Labelled photos from "dataset", an image-classification folder in AnikaSharma17/Retinal-Disease-Classification-Using-CNN-and-AC-GAN. The possible labels are: cholesterol, control, heart disease, hypertension.

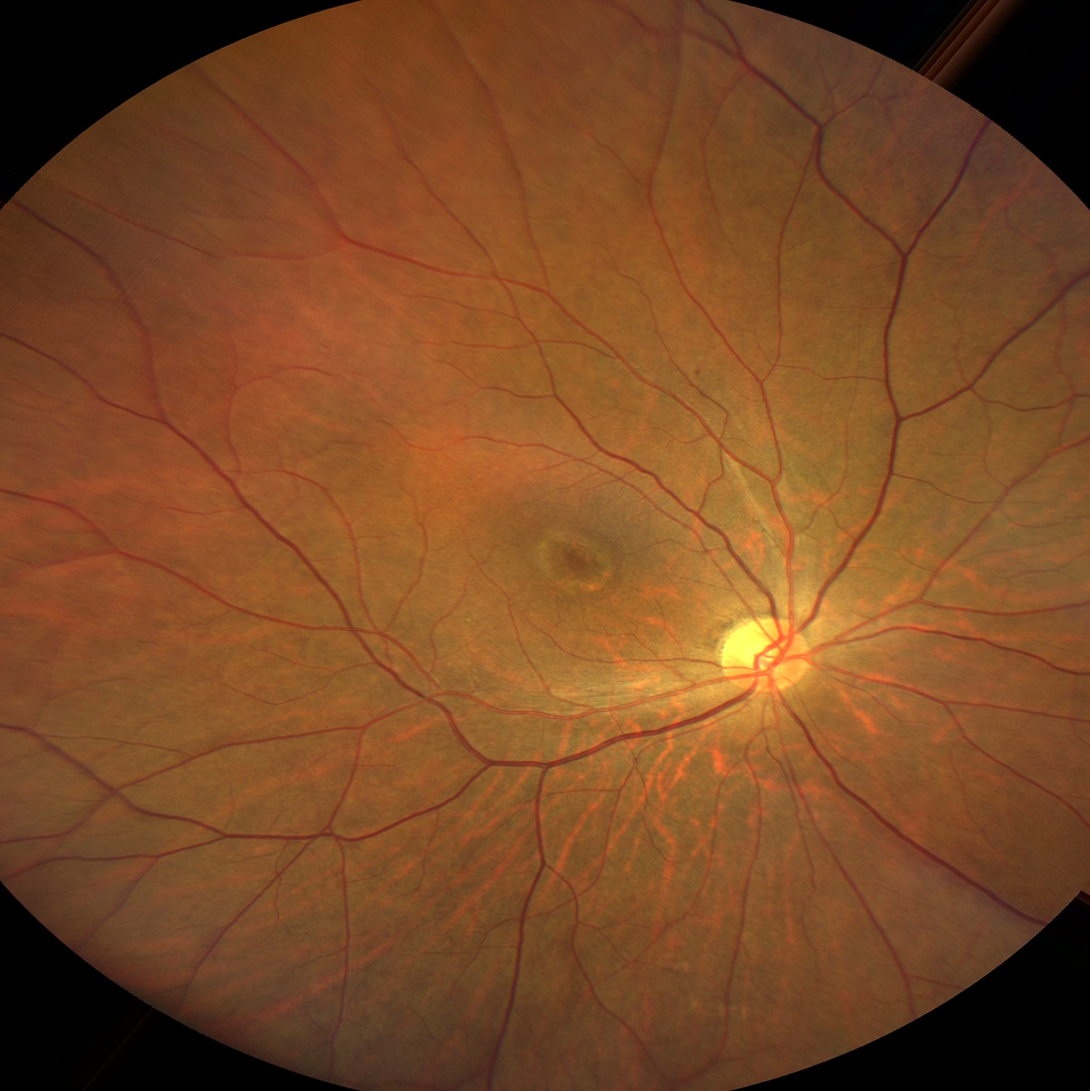
Label: control

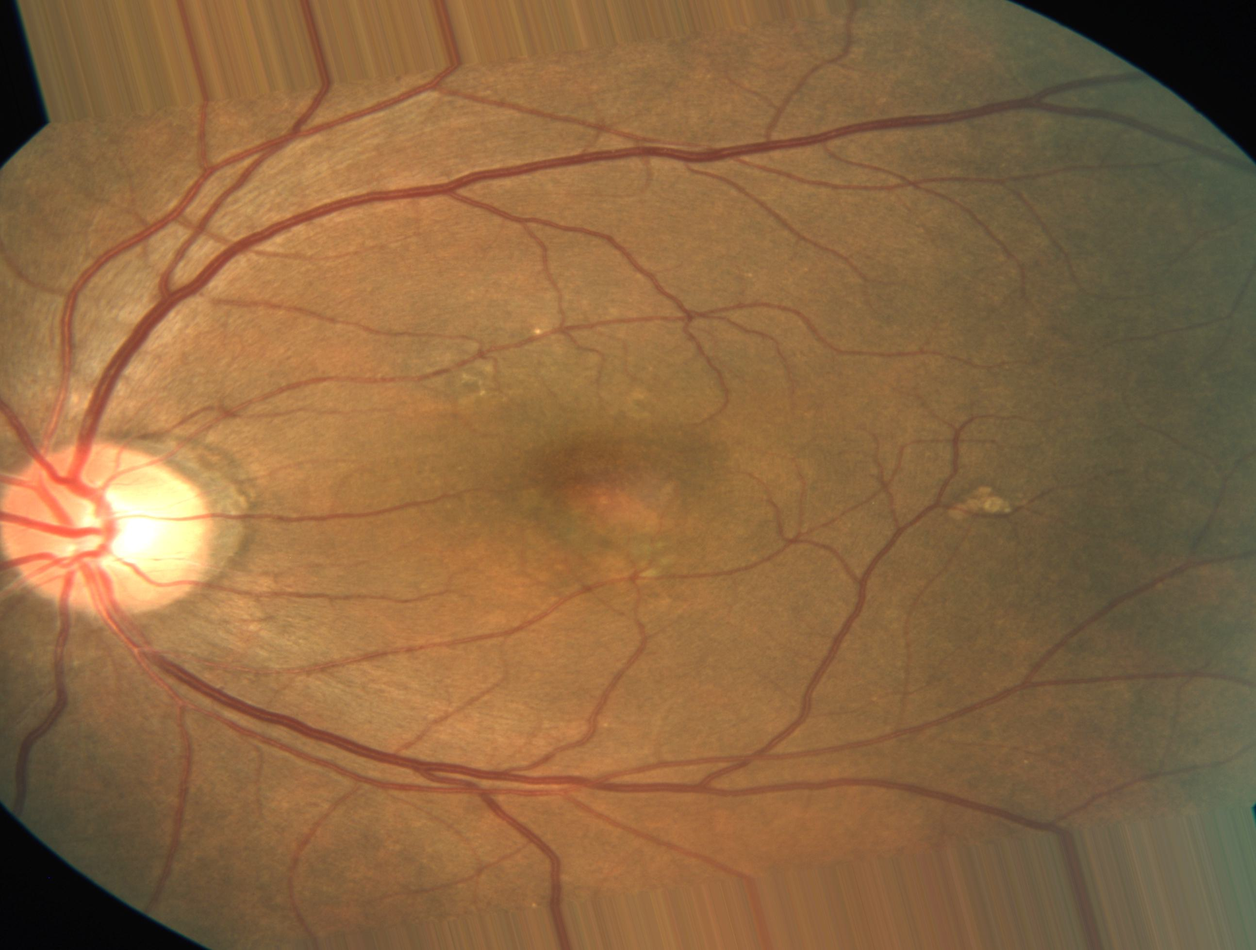
Label: heart disease

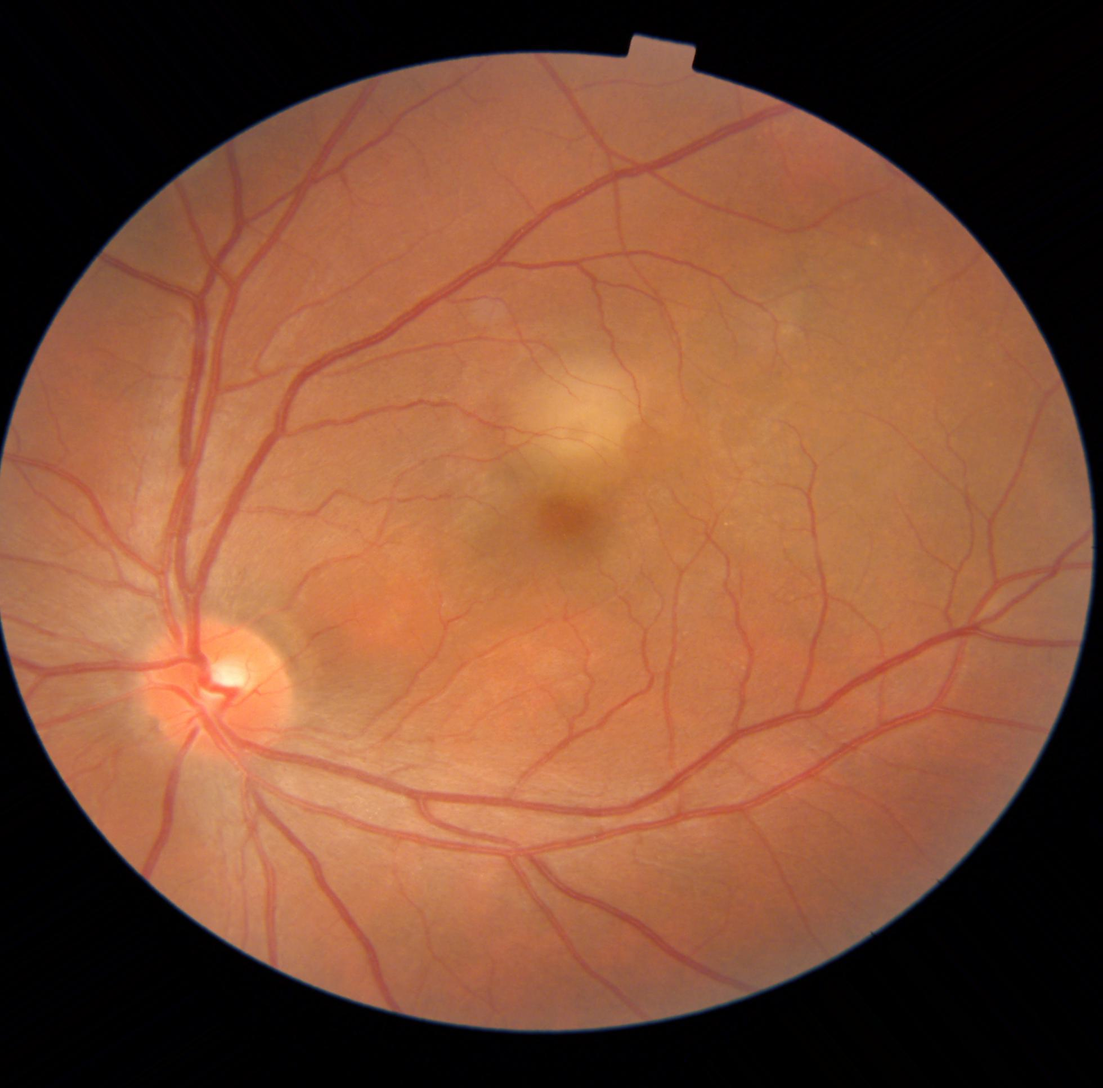
Label: heart disease

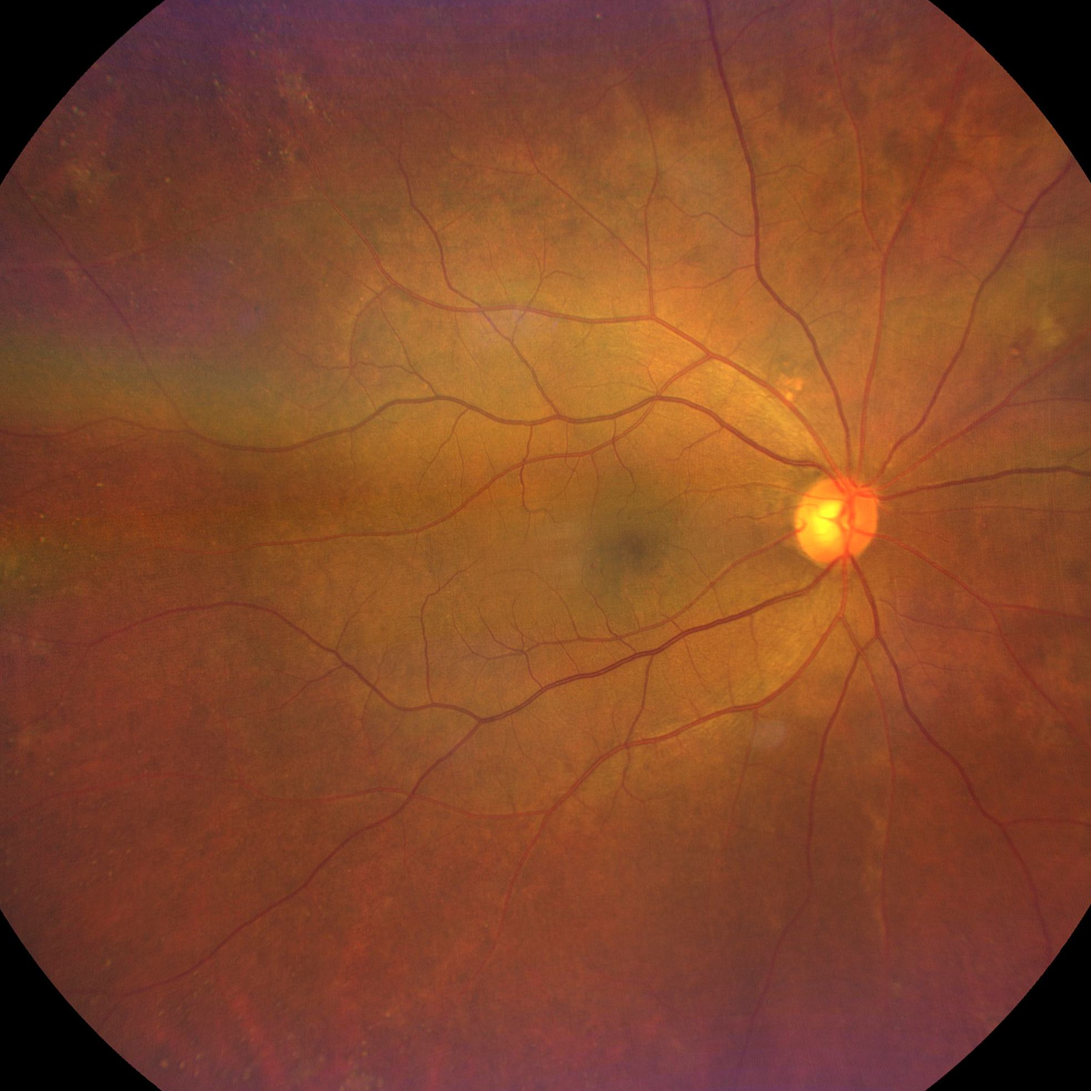
Label: hypertension

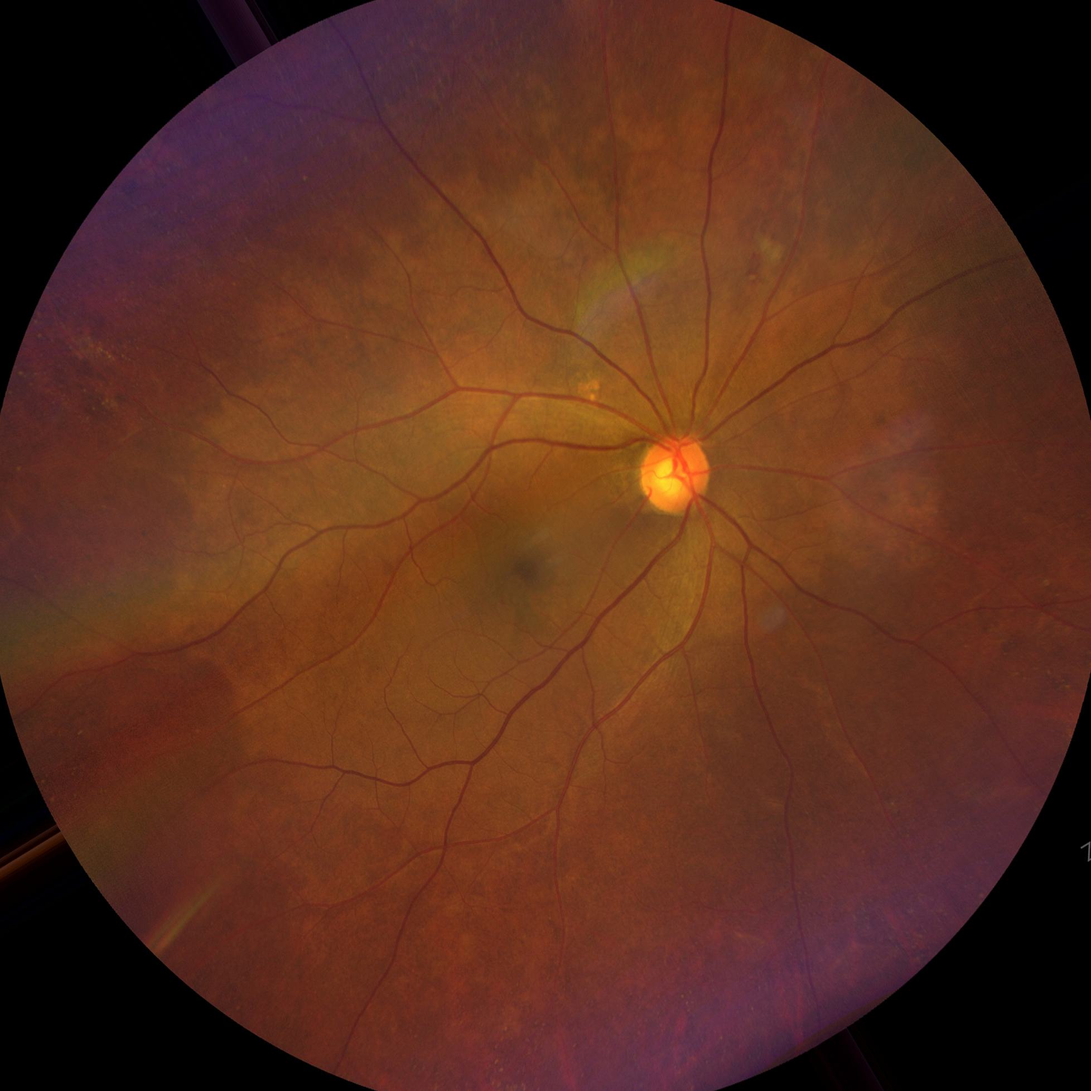
Label: hypertension

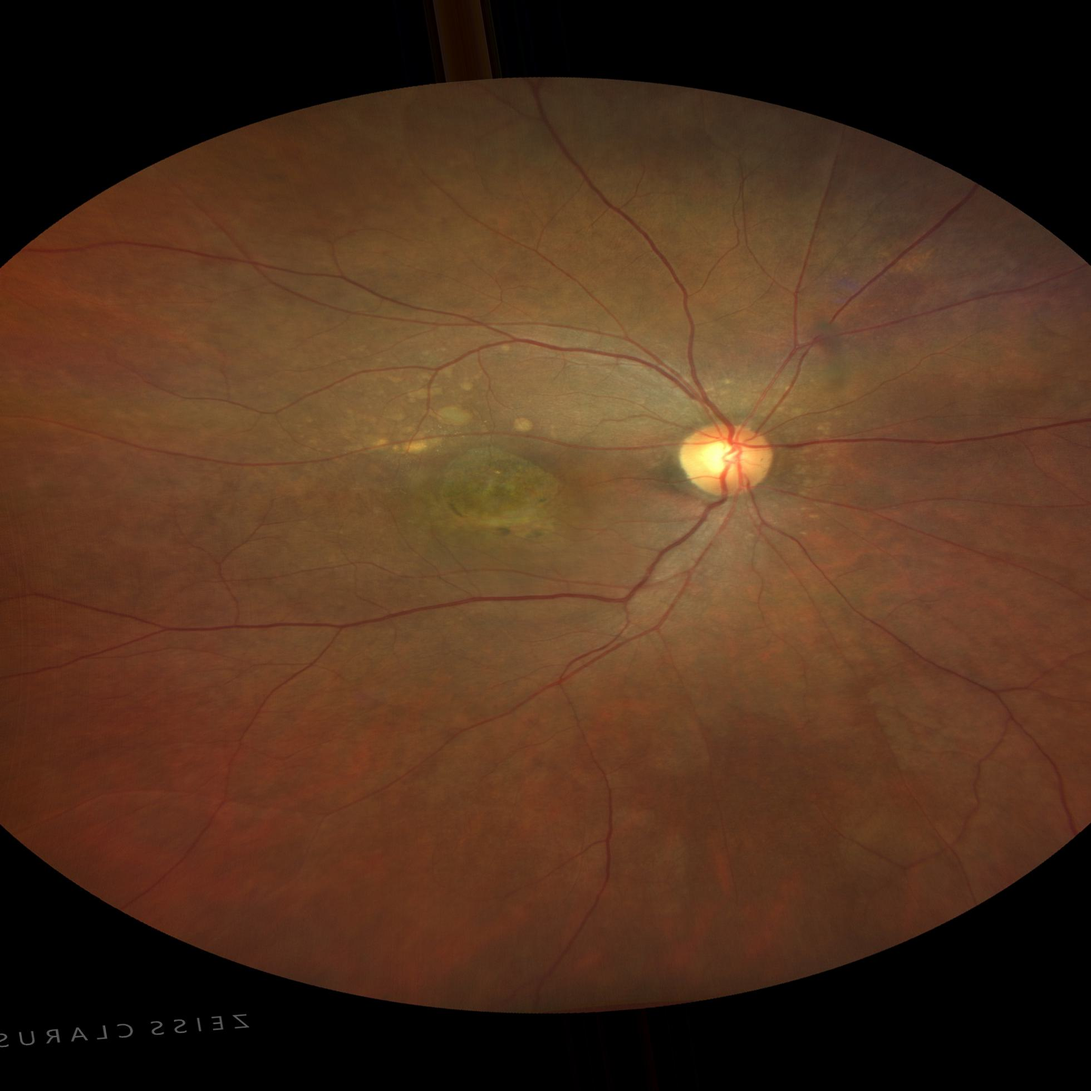
Label: cholesterol
